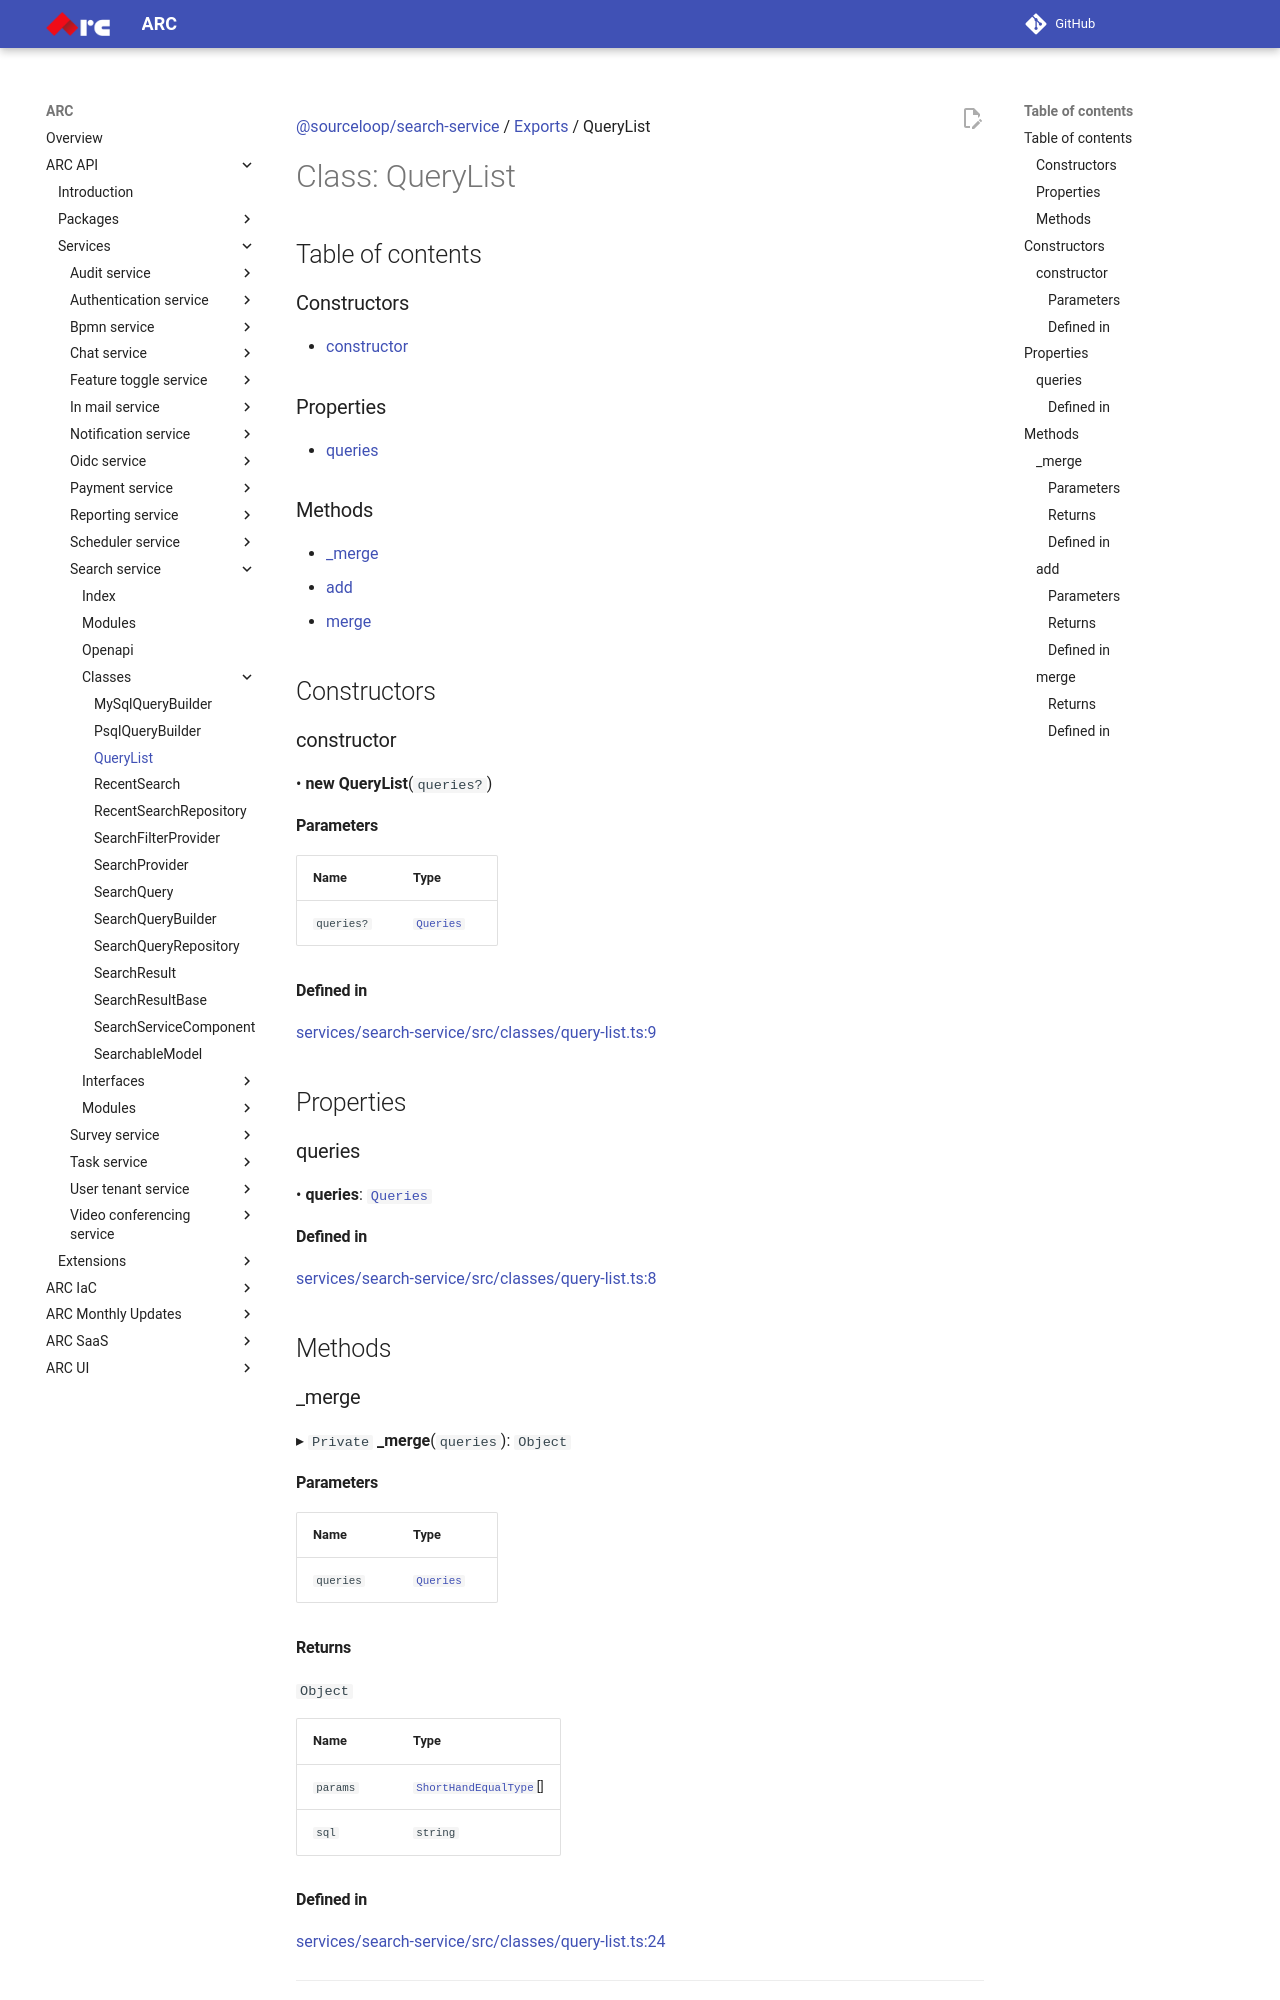

repository: sourcefuse/arc-docs · page: arc-api-docs/services/search-service/classes/QueryList/index.html · generator: mkdocs

[@sourceloop/search-service](../README.md) / [Exports](../modules.md) / QueryList

# Class: QueryList

## Table of contents

### Constructors

- [constructor](QueryList.md#constructor)

### Properties

- [queries](QueryList.md#queries)

### Methods

- [\_merge](QueryList.md#_merge)
- [add](QueryList.md#add)
- [merge](QueryList.md#merge)

## Constructors

### constructor

• **new QueryList**(`queries?`)

#### Parameters

| Name | Type |
| :------ | :------ |
| `queries?` | [`Queries`](../modules.md#queries) |

#### Defined in

[services/search-service/src/classes/query-list.ts:9](https://github.com/sourcefuse/loopback4-microservice-catalog/blob/eb9d4d57/services/search-service/src/classes/query-list.ts#L9)

## Properties

### queries

• **queries**: [`Queries`](../modules.md#queries)

#### Defined in

[services/search-service/src/classes/query-list.ts:8](https://github.com/sourcefuse/loopback4-microservice-catalog/blob/eb9d4d57/services/search-service/src/classes/query-list.ts#L8)

## Methods

### \_merge

▸ `Private` **_merge**(`queries`): `Object`

#### Parameters

| Name | Type |
| :------ | :------ |
| `queries` | [`Queries`](../modules.md#queries) |

#### Returns

`Object`

| Name | Type |
| :------ | :------ |
| `params` | [`ShortHandEqualType`](../modules.md#shorthandequaltype)[] |
| `sql` | `string` |
